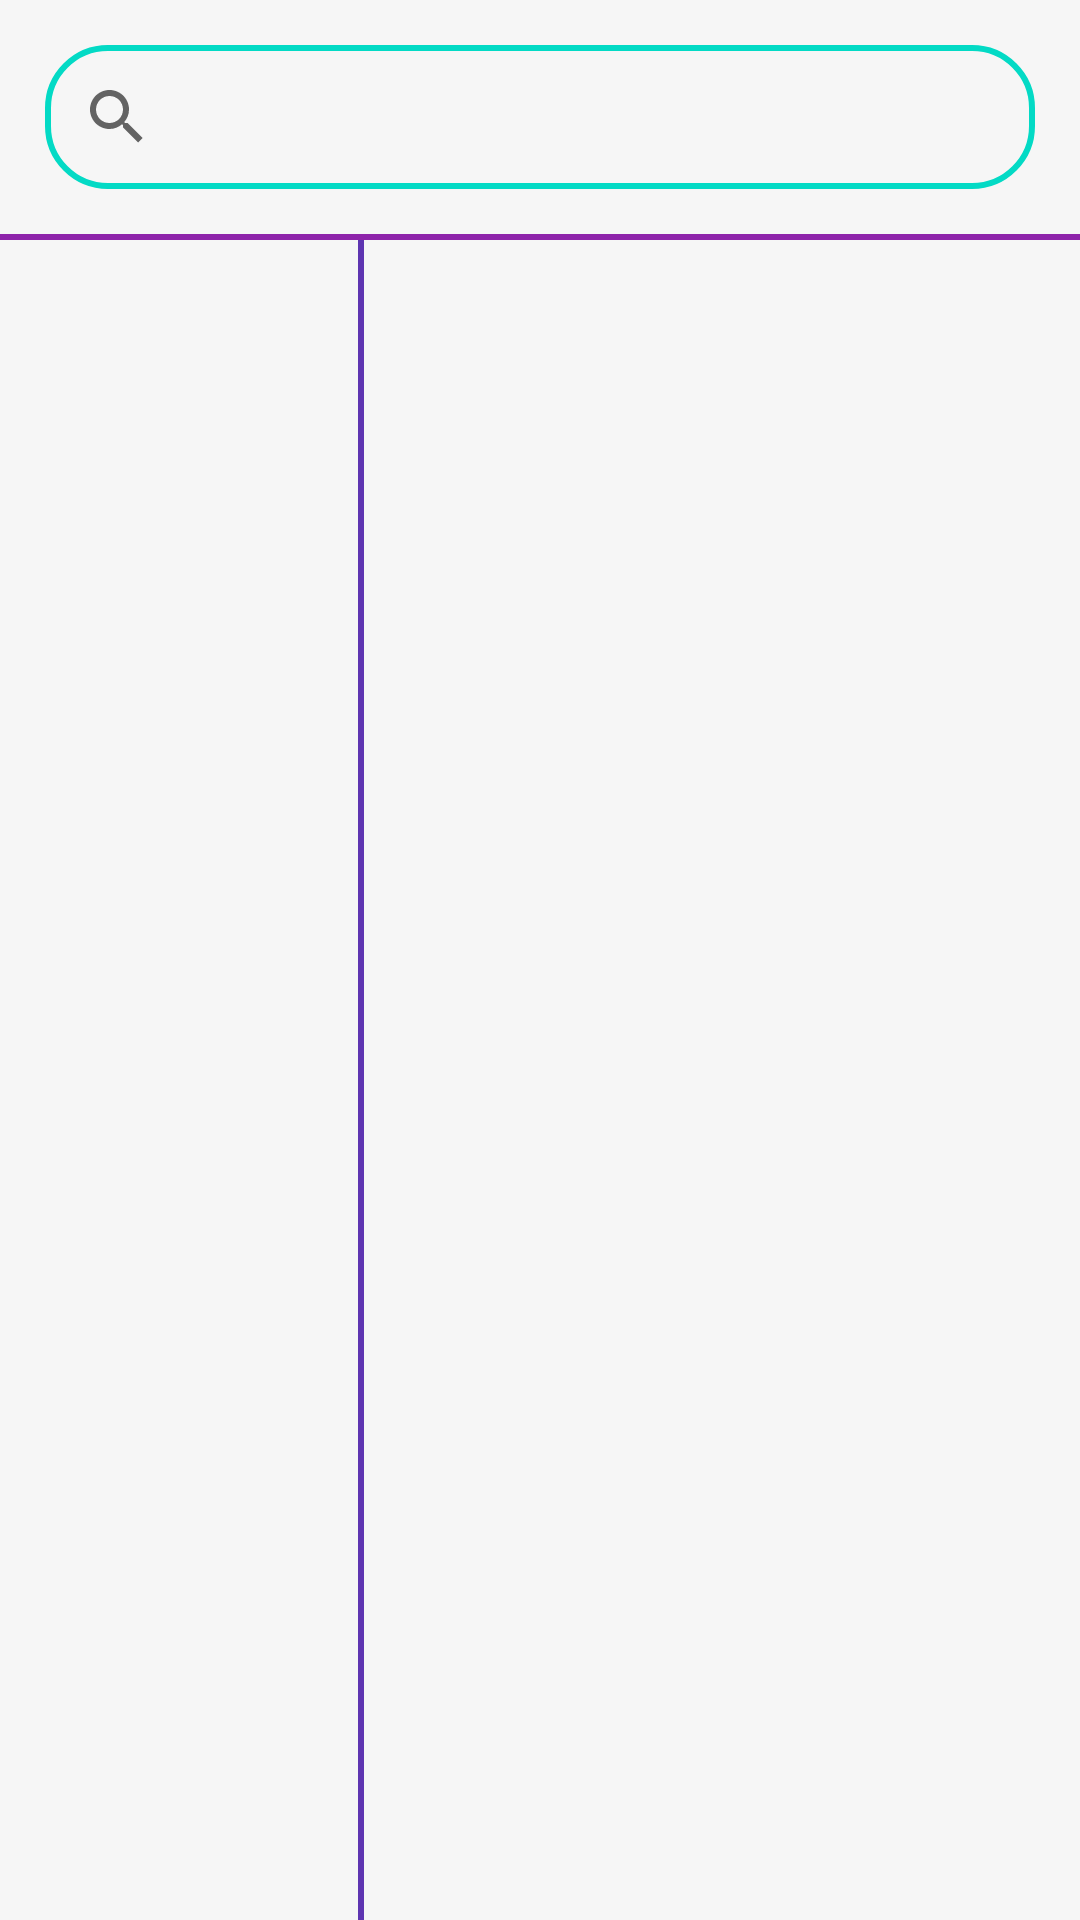

Reconstruct the res/layout file that produces this screen, plus the resources it refers to.
<!-- AndroidManifest.xml: application theme Theme.SmartCity_0715 -->
<!-- res/layout/fragment_dashboard.xml -->
<?xml version="1.0" encoding="utf-8"?>
<androidx.constraintlayout.widget.ConstraintLayout xmlns:android="http://schemas.android.com/apk/res/android"
    xmlns:app="http://schemas.android.com/apk/res-auto"
    xmlns:tools="http://schemas.android.com/tools"
    android:layout_width="match_parent"
    android:layout_height="match_parent"
    tools:context=".ui.dashboard.DashboardFragment">

    <LinearLayout
        android:layout_width="match_parent"
        android:layout_height="match_parent"
        android:background="#F6F6F6"
        android:orientation="vertical"
        app:layout_constraintEnd_toEndOf="parent"
        app:layout_constraintStart_toStartOf="parent"
        app:layout_constraintTop_toTopOf="parent">

        <SearchView
            android:id="@+id/searchView2"
            android:layout_width="match_parent"
            android:layout_height="wrap_content"
            android:layout_margin="15dp"
            android:background="@drawable/my_search">

        </SearchView>

        <View
            android:id="@+id/view"
            android:layout_width="match_parent"
            android:layout_height="2dp"
            android:background="#8E24AA" />

        <LinearLayout
            android:layout_width="match_parent"
            android:layout_height="match_parent"
            android:orientation="horizontal">

            <ListView
                android:id="@+id/left_cate"
                android:layout_width="0dp"
                android:layout_height="wrap_content"
                android:layout_weight="1"
                android:background="#D6D0D0">

            </ListView>

            <View
                android:id="@+id/view2"
                android:layout_width="2dp"
                android:layout_height="match_parent"
                android:background="#5E35B1" />

            <androidx.recyclerview.widget.RecyclerView
                android:id="@+id/right_cate"
                android:layout_width="0dp"
                android:layout_height="wrap_content"
                android:layout_weight="2" />
        </LinearLayout>
    </LinearLayout>

</androidx.constraintlayout.widget.ConstraintLayout>
<!-- resources referenced by this layout -->
<resources>
  <!-- drawable my_search (drawable) -->
  <?xml version="1.0" encoding="utf-8"?>
  <shape xmlns:android="http://schemas.android.com/apk/res/android"
      android:shape="rectangle">
  
      <size android:width="60dp" android:height="20dp"/>
      <stroke android:width="2dp" android:color="@color/teal_200"/>
      <corners android:radius="20dp"/>
  
  </shape>
  <style name="Theme.SmartCity_0715" parent="Theme.MaterialComponents.DayNight.DarkActionBar">
          
          <item name="colorPrimary">@color/teal_200</item>
          <item name="colorPrimaryVariant">@color/purple_700</item>
          <item name="colorOnPrimary">@color/white</item>
          
          <item name="colorSecondary">@color/teal_200</item>
          <item name="colorSecondaryVariant">@color/teal_700</item>
          <item name="colorOnSecondary">@color/black</item>
          
          <item name="android:statusBarColor" tools:targetApi="l">?attr/colorPrimaryVariant</item>
          
      </style>
  <color name="teal_200">#FF03DAC5</color>
  <color name="purple_700">#FF3700B3</color>
  <color name="white">#FFFFFFFF</color>
  <color name="teal_700">#FF018786</color>
  <color name="black">#FF000000</color>
</resources>
